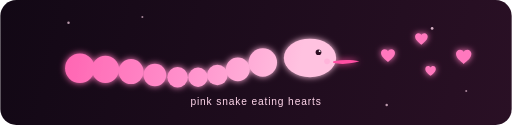
t = 0.00 s
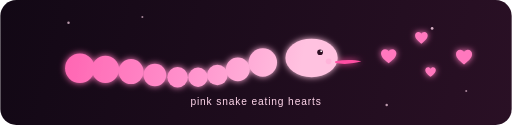
t = 0.40 s
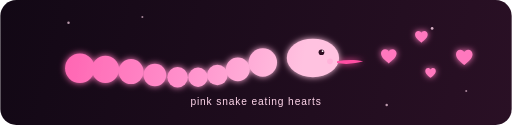
t = 0.75 s
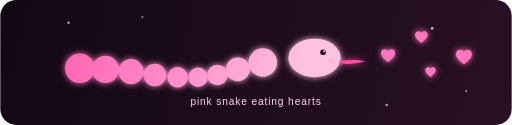
t = 1.15 s
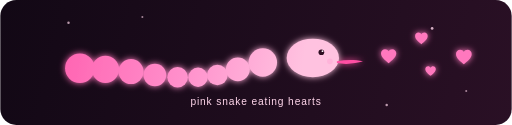
t = 1.58 s
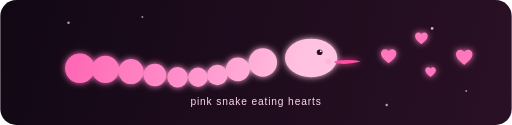
t = 2.01 s

The animated SVG that drew these frames (rendered in a browser with its animation timeline set to each time). Animation: 9 SMIL elements (animateTransform=9); one cycle of 2.30 s, repeats indefinitely.

<svg width="900" height="220" viewBox="0 0 900 220" fill="none" xmlns="http://www.w3.org/2000/svg">
  <defs>
    <linearGradient id="bg" x1="0" y1="0" x2="900" y2="220" gradientUnits="userSpaceOnUse">
      <stop stop-color="#120815"/>
      <stop offset="1" stop-color="#2a1025"/>
    </linearGradient>

    <linearGradient id="snakeBody" x1="120" y1="70" x2="520" y2="150" gradientUnits="userSpaceOnUse">
      <stop stop-color="#ff66b3"/>
      <stop offset="0.5" stop-color="#ff8fcb"/>
      <stop offset="1" stop-color="#ffc2e0"/>
    </linearGradient>

    <filter id="glow" x="-50%" y="-50%" width="200%" height="200%">
      <feGaussianBlur stdDeviation="6" result="blur"/>
      <feMerge>
        <feMergeNode in="blur"/>
        <feMergeNode in="SourceGraphic"/>
      </feMerge>
    </filter>

    <g id="heart">
      <path d="M0 7C0 3.4 2.9 0.5 6.5 0.5C9 0.5 11.2 1.9 12.3 4C13.4 1.9 15.6 0.5 18.1 0.5C21.7 0.5 24.6 3.4 24.6 7C24.6 14.2 17.2 18.4 12.3 23.2C7.4 18.4 0 14.2 0 7Z" fill="#ff78be"/>
    </g>
  </defs>

  <rect width="900" height="220" rx="28" fill="url(#bg)"/>

  <circle cx="120" cy="40" r="2.2" fill="#ffd6eb" opacity="0.7"/>
  <circle cx="250" cy="30" r="1.8" fill="#ffd6eb" opacity="0.6"/>
  <circle cx="760" cy="50" r="2.4" fill="#ffd6eb" opacity="0.8"/>
  <circle cx="820" cy="160" r="1.8" fill="#ffd6eb" opacity="0.6"/>
  <circle cx="680" cy="185" r="2.2" fill="#ffd6eb" opacity="0.7"/>

  <g filter="url(#glow)">
    <circle cx="140" cy="120" r="26" fill="url(#snakeBody)"/>
    <circle cx="185" cy="122" r="24" fill="url(#snakeBody)"/>
    <circle cx="230" cy="126" r="22" fill="url(#snakeBody)"/>
    <circle cx="272" cy="132" r="20" fill="url(#snakeBody)"/>
    <circle cx="312" cy="136" r="18" fill="url(#snakeBody)"/>
    <circle cx="348" cy="136" r="17" fill="url(#snakeBody)"/>
    <circle cx="382" cy="132" r="18" fill="url(#snakeBody)"/>
    <circle cx="418" cy="122" r="21" fill="url(#snakeBody)"/>
    <circle cx="462" cy="110" r="25" fill="url(#snakeBody)"/>
  </g>

  <g filter="url(#glow)">
    <ellipse cx="545" cy="102" rx="46" ry="34" fill="url(#snakeBody)">
      <animateTransform
        attributeName="transform"
        type="translate"
        values="0 0; 8 0; 0 0"
        dur="2.3s"
        repeatCount="indefinite"/>
    </ellipse>

    <circle cx="560" cy="92" r="5" fill="#2d0f23">
      <animateTransform
        attributeName="transform"
        type="translate"
        values="0 0; 8 0; 0 0"
        dur="2.3s"
        repeatCount="indefinite"/>
    </circle>
    <circle cx="562" cy="90" r="1.6" fill="#fff5fb">
      <animateTransform
        attributeName="transform"
        type="translate"
        values="0 0; 8 0; 0 0"
        dur="2.3s"
        repeatCount="indefinite"/>
    </circle>

    <circle cx="575" cy="108" r="5" fill="#ffb3d9" opacity="0.9">
      <animateTransform
        attributeName="transform"
        type="translate"
        values="0 0; 8 0; 0 0"
        dur="2.3s"
        repeatCount="indefinite"/>
    </circle>

    <path d="M586 108 C602 105, 618 105, 632 108 C620 112, 602 114, 586 111 Z" fill="#ff4fa3">
      <animateTransform
        attributeName="transform"
        type="translate"
        values="0 0; 10 0; 0 0"
        dur="2.3s"
        repeatCount="indefinite"/>
    </path>
  </g>

  <g filter="url(#glow)">
    <g transform="translate(670 86)">
      <use href="#heart">
        <animateTransform attributeName="transform" type="scale"
          values="1;1.15;1" dur="1.2s" repeatCount="indefinite"/>
      </use>
    </g>

    <g transform="translate(730 58) scale(0.9)">
      <use href="#heart">
        <animateTransform attributeName="transform" type="translate"
          values="0 0; 0 -5; 0 0" dur="1.8s" repeatCount="indefinite"/>
      </use>
    </g>

    <g transform="translate(748 116) scale(0.75)">
      <use href="#heart">
        <animateTransform attributeName="transform" type="translate"
          values="0 0; 0 5; 0 0" dur="1.6s" repeatCount="indefinite"/>
      </use>
    </g>

    <g transform="translate(802 87) scale(1.1)">
      <use href="#heart">
        <animateTransform attributeName="transform" type="scale"
          values="1;1.08;1" dur="1.4s" repeatCount="indefinite"/>
      </use>
    </g>
  </g>

  <text x="450" y="185" text-anchor="middle"
        fill="#ffd6eb" font-size="18" font-family="Verdana, Arial, sans-serif" letter-spacing="1.5">
    pink snake eating hearts
  </text>
</svg>
